Run: headless pygame with SDL's dummy video driver; simulated clock (each Clock.tick advances the game by its frame time, no real sleeping); random seed 0; keys injected as events and as key.get_pressed() state; mouse plan: one left click at the window centre at the start of phase 2, then a move to the lower-right quarter at the start of phase 3.
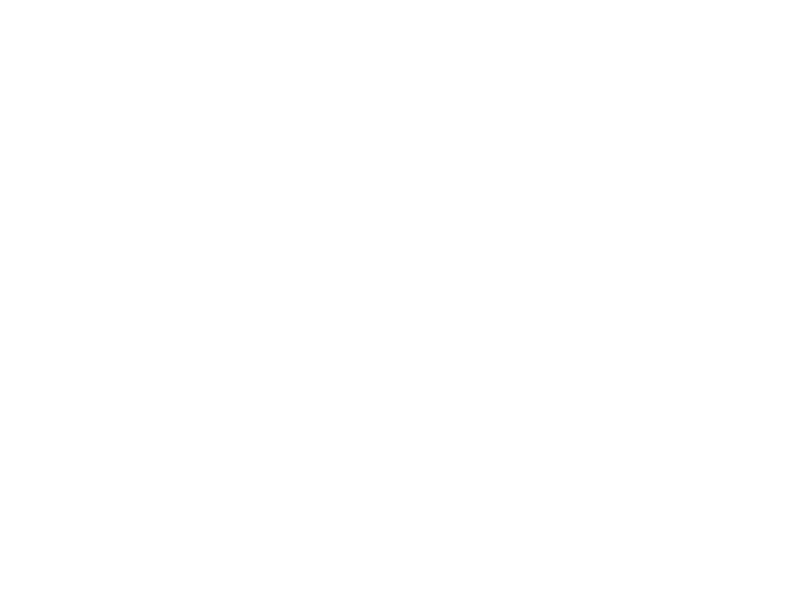
Frame 1 of 4 · flips 1–60 · no input
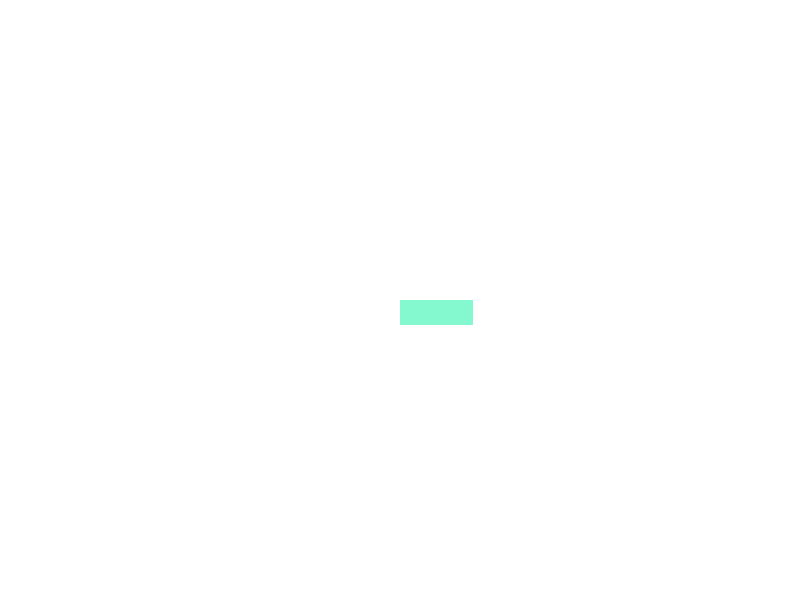
Frame 2 of 4 · flips 61–180 · clicked the window centre · tapped SPACE, RETURN · held RIGHT (→), D
Frame 3 of 4 · flips 181–300 · moved the mouse to the lower-right quarter · held DOWN (↓), S · screen unchanged from frame 2, image omitted
Frame 4 of 4 · flips 301–420 · held LEFT (←), A, UP (↑), W · screen unchanged from frame 3, image omitted

The pygame program that drew these frames:

# FACTORY PATTERN: IS A creational design pattern that provides an interface for creating objects in a superclass,
# but allows subclasses to alter the type of objects that will be created.

import pygame
import random
from abc import ABC, abstractmethod
from enum import Enum, auto

class ShapeType(Enum):
    CIRCLE = auto()
    RECTANGLE = auto()
    TRIANGLE = auto()

class Shape(ABC):

    def __init__(self, x, y):
        self.x = x
        self.y = y

    @abstractmethod
    def draw(self):
        pass

class Circle(Shape):
    def __init__(self, x, y):
        super().__init__(x, y)
        self.radius = random.randint(10, 50)
        self.color = (random.randint(0, 255), random.randint(0, 255), random.randint(0, 255))

    def draw(self, screen):
        pygame.draw.circle(screen, self.color, (self.x, self.y), self.radius)

class Rectangle(Shape):
    def __init__(self, x, y):
        super().__init__(x, y)
        self.width = random.randint(20, 100)
        self.height = random.randint(20, 100)
        self.color = (random.randint(0, 255), random.randint(0, 255), random.randint(0, 255))

    def draw(self, screen):
        pygame.draw.rect(screen, self.color, (self.x, self.y, self.width, self.height))

class Triangle(Shape):
    def __init__(self, x, y):
        super().__init__(x, y)
        self.width = random.randint(20, 100)
        self.height = random.randint(20, 100)
        self.color = (random.randint(0, 255), random.randint(0, 255), random.randint(0, 255))

    def draw(self, screen):
        pygame.draw.polygon(screen, self.color, [(self.x, self.y), (self.x + self.width, self.y), (self.x + self.width / 2, self.y + self.height)])

class ShapeContext:
    def __init__(self, shape_type, x, y):
        self.shape_type = shape_type
        self.x = x
        self.y = y

class ShapeFactory:
    def create_shape(self, context):
        if context.shape_type == ShapeType.CIRCLE:
            return Circle(context.x, context.y)
        elif context.shape_type == ShapeType.RECTANGLE:
            return Rectangle(context.x, context.y)
        elif context.shape_type == ShapeType.TRIANGLE:
            return Triangle(context.x, context.y)
        else:
            raise ValueError("Invalid shape type")

# Main function to set up and run the game loop
def main():
    pygame.init()
    screen = pygame.display.set_mode((800, 600))
    pygame.display.set_caption("Random Shapes")
    clock = pygame.time.Clock()

    shape_factory = ShapeFactory()
    shapes = []  # List to store created shapes
    running = True

    # Main game loop
    while running:
        # Process events
        for event in pygame.event.get():
            if event.type == pygame.QUIT:
                running = False
            # Create a random shape on mouse click
            elif event.type == pygame.MOUSEBUTTONDOWN:
                x, y = pygame.mouse.get_pos()
                shape_type = random.choice(list(ShapeType))
                context = ShapeContext(shape_type, x, y)
                shape = shape_factory.create_shape(context)
                shapes.append(shape)

        # Clear the screen
        screen.fill((255, 255, 255))

        # Draw all the shapes
        for shape in shapes:
            shape.draw(screen)

        # Update the display
        pygame.display.flip()
        clock.tick(60)

    pygame.quit()

if __name__ == "__main__":
    main()
